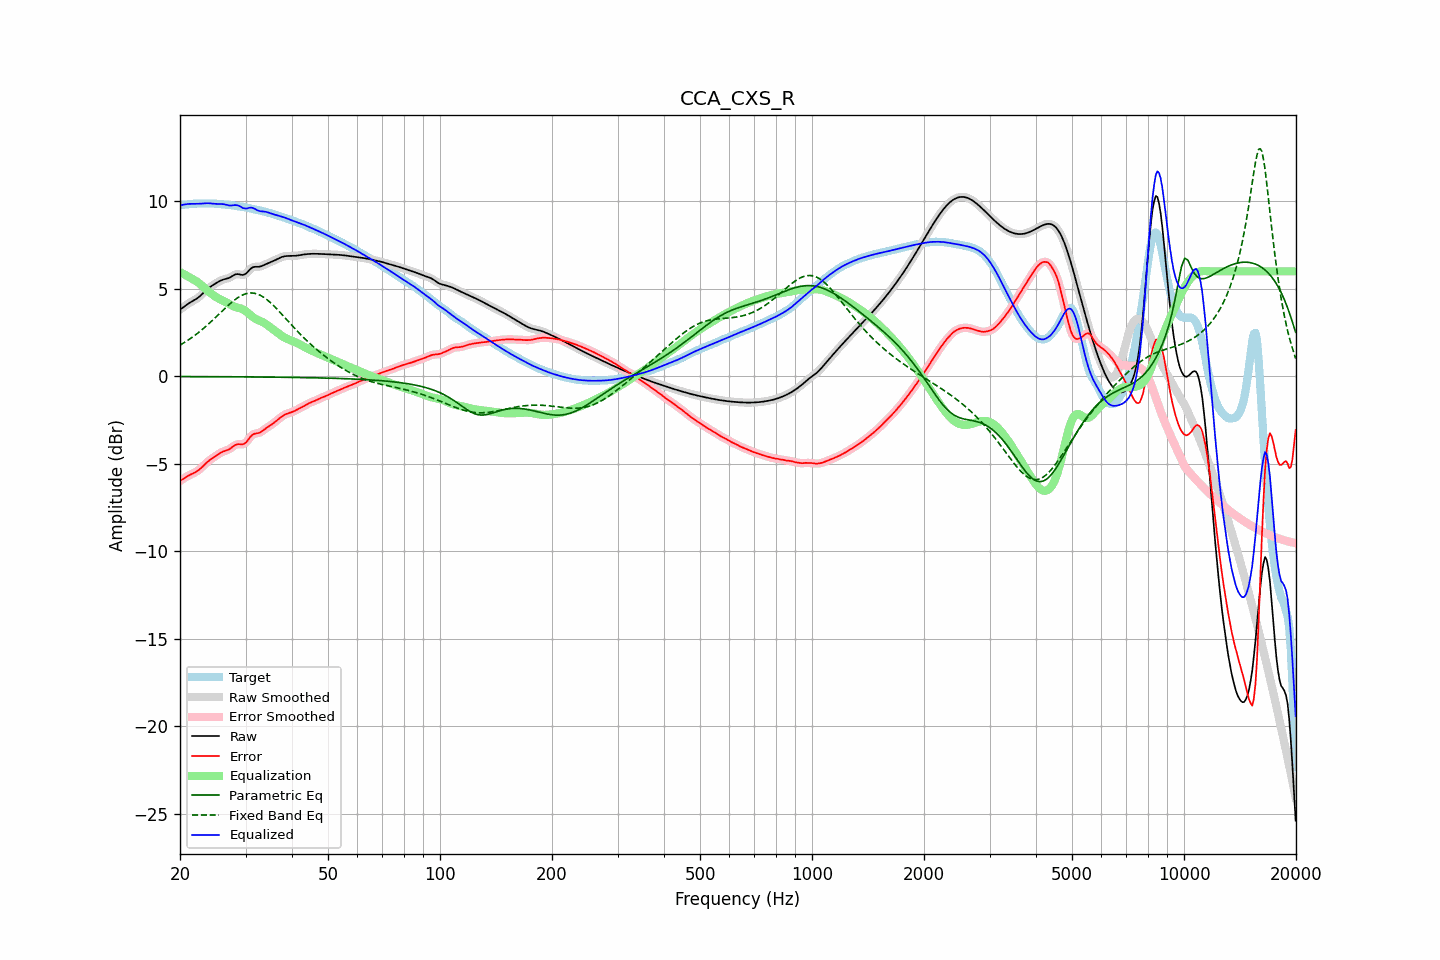

Values plotted in this chart, from the file beside it:
frequency, raw, error, smoothed, error_smoothed, equalization, parametric_eq, fixed_band_eq, equalized_raw, equalized_smoothed, target
20.00, 3.81, -5.98, 3.81, -5.98, 5.96, -0.01, 1.78, 9.77, 9.77, 9.79
20.20, 3.88, -5.92, 3.88, -5.92, 5.91, -0.01, 1.84, 9.79, 9.79, 9.80
20.40, 3.95, -5.86, 3.95, -5.86, 5.86, -0.01, 1.89, 9.81, 9.81, 9.81
20.61, 4.02, -5.80, 4.02, -5.80, 5.81, -0.01, 1.95, 9.83, 9.83, 9.82
20.81, 4.08, -5.74, 4.08, -5.74, 5.76, -0.01, 2.01, 9.84, 9.84, 9.82
21.02, 4.14, -5.69, 4.14, -5.69, 5.71, -0.02, 2.07, 9.85, 9.85, 9.83
21.23, 4.20, -5.64, 4.20, -5.64, 5.65, -0.02, 2.13, 9.86, 9.86, 9.84
21.44, 4.26, -5.59, 4.26, -5.59, 5.60, -0.02, 2.19, 9.86, 9.86, 9.85
21.66, 4.31, -5.55, 4.31, -5.55, 5.55, -0.02, 2.26, 9.86, 9.86, 9.86
21.87, 4.36, -5.51, 4.36, -5.51, 5.50, -0.02, 2.33, 9.86, 9.86, 9.87
22.09, 4.42, -5.45, 4.42, -5.46, 5.44, -0.02, 2.39, 9.86, 9.86, 9.87
22.31, 4.48, -5.40, 4.48, -5.40, 5.38, -0.02, 2.47, 9.87, 9.87, 9.88
22.54, 4.55, -5.33, 4.55, -5.33, 5.31, -0.02, 2.54, 9.87, 9.87, 9.88
22.76, 4.63, -5.25, 4.63, -5.25, 5.24, -0.02, 2.61, 9.87, 9.87, 9.88
22.99, 4.72, -5.16, 4.72, -5.16, 5.16, -0.02, 2.69, 9.88, 9.88, 9.88
23.22, 4.81, -5.07, 4.81, -5.07, 5.08, -0.02, 2.77, 9.89, 9.89, 9.88
23.45, 4.90, -4.98, 4.90, -4.98, 4.99, -0.02, 2.85, 9.89, 9.89, 9.88
23.69, 4.99, -4.90, 4.98, -4.90, 4.91, -0.02, 2.93, 9.90, 9.90, 9.88
23.92, 5.06, -4.82, 5.06, -4.82, 4.83, -0.02, 3.01, 9.89, 9.89, 9.88
24.16, 5.13, -4.75, 5.13, -4.75, 4.76, -0.02, 3.10, 9.89, 9.89, 9.88
24.40, 5.19, -4.69, 5.19, -4.69, 4.69, -0.02, 3.18, 9.88, 9.88, 9.88
24.65, 5.24, -4.63, 5.25, -4.63, 4.62, -0.02, 3.27, 9.87, 9.87, 9.88
24.89, 5.30, -4.57, 5.30, -4.57, 4.56, -0.02, 3.36, 9.86, 9.86, 9.87
25.14, 5.36, -4.51, 5.36, -4.51, 4.50, -0.02, 3.45, 9.86, 9.86, 9.86
25.39, 5.41, -4.44, 5.41, -4.44, 4.45, -0.02, 3.54, 9.86, 9.86, 9.86
25.65, 5.46, -4.39, 5.46, -4.39, 4.40, -0.02, 3.63, 9.86, 9.86, 9.85
25.91, 5.50, -4.34, 5.50, -4.34, 4.35, -0.02, 3.71, 9.86, 9.85, 9.84
26.16, 5.54, -4.29, 5.53, -4.30, 4.31, -0.02, 3.80, 9.84, 9.84, 9.83
26.43, 5.56, -4.26, 5.56, -4.26, 4.26, -0.02, 3.89, 9.82, 9.82, 9.82
26.69, 5.58, -4.23, 5.58, -4.23, 4.22, -0.03, 3.98, 9.80, 9.80, 9.81
26.96, 5.61, -4.20, 5.61, -4.19, 4.17, -0.03, 4.06, 9.78, 9.78, 9.80
27.23, 5.65, -4.15, 5.65, -4.14, 4.11, -0.03, 4.14, 9.76, 9.77, 9.79
27.50, 5.70, -4.08, 5.70, -4.08, 4.06, -0.03, 4.22, 9.77, 9.77, 9.78
27.77, 5.76, -4.01, 5.76, -4.01, 4.02, -0.03, 4.30, 9.78, 9.78, 9.77
28.05, 5.81, -3.95, 5.81, -3.95, 3.98, -0.03, 4.37, 9.79, 9.79, 9.75
28.33, 5.84, -3.90, 5.83, -3.90, 3.95, -0.03, 4.44, 9.79, 9.78, 9.74
28.62, 5.85, -3.88, 5.84, -3.88, 3.92, -0.03, 4.50, 9.77, 9.77, 9.72
28.90, 5.83, -3.88, 5.83, -3.88, 3.90, -0.03, 4.56, 9.73, 9.73, 9.71
29.19, 5.81, -3.88, 5.81, -3.88, 3.87, -0.03, 4.61, 9.68, 9.68, 9.69
29.48, 5.79, -3.89, 5.80, -3.88, 3.83, -0.03, 4.65, 9.62, 9.63, 9.68
29.78, 5.82, -3.85, 5.82, -3.85, 3.78, -0.03, 4.69, 9.60, 9.60, 9.67
30.08, 5.87, -3.79, 5.87, -3.78, 3.72, -0.03, 4.72, 9.59, 9.59, 9.65
30.38, 5.96, -3.68, 5.96, -3.67, 3.65, -0.03, 4.75, 9.60, 9.61, 9.63
30.68, 6.07, -3.55, 6.06, -3.55, 3.57, -0.03, 4.76, 9.63, 9.63, 9.61
30.99, 6.16, -3.43, 6.15, -3.44, 3.49, -0.03, 4.77, 9.65, 9.64, 9.59
31.30, 6.22, -3.35, 6.22, -3.35, 3.41, -0.04, 4.76, 9.63, 9.63, 9.57
31.61, 6.26, -3.29, 6.25, -3.30, 3.34, -0.04, 4.75, 9.60, 9.60, 9.55
31.93, 6.26, -3.27, 6.26, -3.27, 3.29, -0.04, 4.73, 9.55, 9.55, 9.53
32.24, 6.26, -3.25, 6.26, -3.25, 3.24, -0.04, 4.71, 9.50, 9.50, 9.52
32.57, 6.26, -3.24, 6.27, -3.23, 3.20, -0.04, 4.67, 9.46, 9.46, 9.50
32.89, 6.28, -3.20, 6.28, -3.19, 3.16, -0.04, 4.63, 9.44, 9.44, 9.48
33.22, 6.31, -3.14, 6.31, -3.14, 3.12, -0.04, 4.58, 9.43, 9.43, 9.45
33.55, 6.35, -3.07, 6.35, -3.07, 3.07, -0.04, 4.52, 9.42, 9.42, 9.42
33.89, 6.40, -3.00, 6.40, -3.00, 3.01, -0.04, 4.46, 9.41, 9.41, 9.40
34.23, 6.44, -2.94, 6.44, -2.94, 2.95, -0.04, 4.39, 9.39, 9.39, 9.38
34.57, 6.48, -2.88, 6.48, -2.88, 2.89, -0.04, 4.31, 9.36, 9.36, 9.35
34.92, 6.51, -2.82, 6.52, -2.82, 2.82, -0.04, 4.23, 9.33, 9.33, 9.33
35.27, 6.55, -2.76, 6.55, -2.76, 2.75, -0.05, 4.15, 9.30, 9.30, 9.31
35.62, 6.59, -2.69, 6.59, -2.69, 2.68, -0.05, 4.06, 9.27, 9.27, 9.28
35.97, 6.63, -2.62, 6.63, -2.62, 2.61, -0.05, 3.97, 9.24, 9.24, 9.25
... 635 more rows
